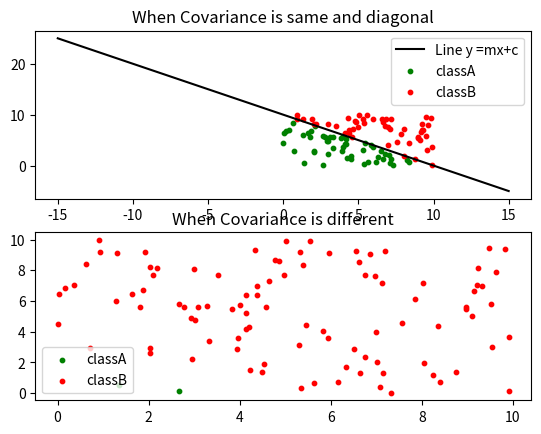

Recreate this plot in Python.
import matplotlib.pyplot as plt
import numpy as np
from numpy import linalg as LA


def generateXYInRange0to10( mu, cov, samplesize  ):
    x, y = np.random.multivariate_normal(mu,cov, samplesize).T
    issueindex = (np.where((x<0) | (y<0) | (y>10) | (x>10)))[0]
    if(len(issueindex)>0):
        append_x,append_y = generateXYInRange0to10(mu, cov, len(issueindex))
        x = np.delete(x, issueindex)
        y = np.delete(y, issueindex)
        x = np.append(x,append_x)
        y = np.append(y,append_y)
    return (x,y)
    
def getSlopeAndInterceptfor2DLine(w,x0):
    intercept = (w[0]*x0[0] + w[1]*x0[1]) // w[1]
    slope = -(w[0])// w[1]
    return (intercept,slope)


mu1 = np.array([3, 3])
mu2 = np.array([7, 7])
commoncov = np.array([[3, 0], [0, 3]])

cov1 = np.array([[3, 1], [2, 3]])
cov2 = np.array([[7, 2], [1, 7]]),
testSamplesx = np.random.uniform(low=0, high=10, size=100)
testSamplesy = np.random.uniform(low=0, high=10, size=100)

## For Question 1
# WHen covariance is same
x1,y1 = generateXYInRange0to10( mu1,commoncov,1000)
x2,y2 = generateXYInRange0to10( mu2,commoncov,1000)
classAClassificationx1 = []
classAClassificationy1 = []
classBClassificationx1 = []
classBClassificationy1 = []
w=mu1 - mu2
x0 = 0.5*(mu1+mu2)
c = w.T.dot(x0)
m = w.T
for i in range(len(testSamplesx)):
    x_test = [testSamplesx[i], testSamplesy[i]]
    line = m.dot(x_test) - c
    if( line > 0):
        classAClassificationx1.append(testSamplesx[i])
        classAClassificationy1.append(testSamplesy[i])
    else:
        classBClassificationx1.append(testSamplesx[i])
        classBClassificationy1.append(testSamplesy[i])

x = np.linspace(-15,15,1000)
plt.subplot(2, 1, 1)
intercept,slope = getSlopeAndInterceptfor2DLine(w,x0)
print(slope)
print(intercept)
plt.plot(x,slope*x+intercept, label= "Line y =mx+c",linestyle='solid',color = "k")
plt.scatter(classAClassificationx1, classAClassificationy1, label= "classA", color= "green", s=10) 
plt.scatter(classBClassificationx1, classBClassificationy1, label= "classB", color= "red", s=10) 
plt.legend()
plt.title("When Covariance is same and diagonal")
#####New Next Question
inverse1 = np.linalg.inv(cov1)
inverse2 = np.linalg.inv(cov2)

W1i = -0.5 * (inverse1)
w1i = inverse1.dot(mu1)
(sign, logdet1) = np.linalg.slogdet(cov1)
w1i0 = -0.5*( mu1.T.dot(inverse1).dot(mu1) + logdet1 )

W2i = -0.5 * (inverse2)
w2i = inverse2.dot(mu2)
(sign, logdet2) = np.linalg.slogdet(cov2)
w2i0 = -0.5*( mu1.T.dot(inverse1).dot(mu1) + logdet2 )

classAClassificationx2 = []
classAClassificationy2 = []
classBClassificationx2 = []
classBClassificationy2 = []

for i in range(len(testSamplesx)):
    x_test = [testSamplesx[i], testSamplesy[i]]
    x_test = np.array(x_test)
    log_prob1 = x_test.dot(W1i).dot(x_test) + w1i.dot(x_test) + w1i0
    log_prob2 = x_test.dot(W2i).dot(x_test) + w2i.dot(x_test) + w2i0
    
    if( log_prob1 > log_prob2 ):
        classAClassificationx2.append(testSamplesx[i])
        classAClassificationy2.append(testSamplesy[i])
    else:
        classBClassificationx2.append(testSamplesx[i])
        classBClassificationy2.append(testSamplesy[i])

x = np.linspace(-15,15,1000)
plt.subplot(2, 1, 2)
plt.scatter(classAClassificationx2, classAClassificationy2, label= "classA", color= "green", s=10) 
plt.scatter(classBClassificationx2, classBClassificationy2, label= "classB", color= "red", s=10) 
plt.title("When Covariance is different")
plt.legend()
plt.show()



